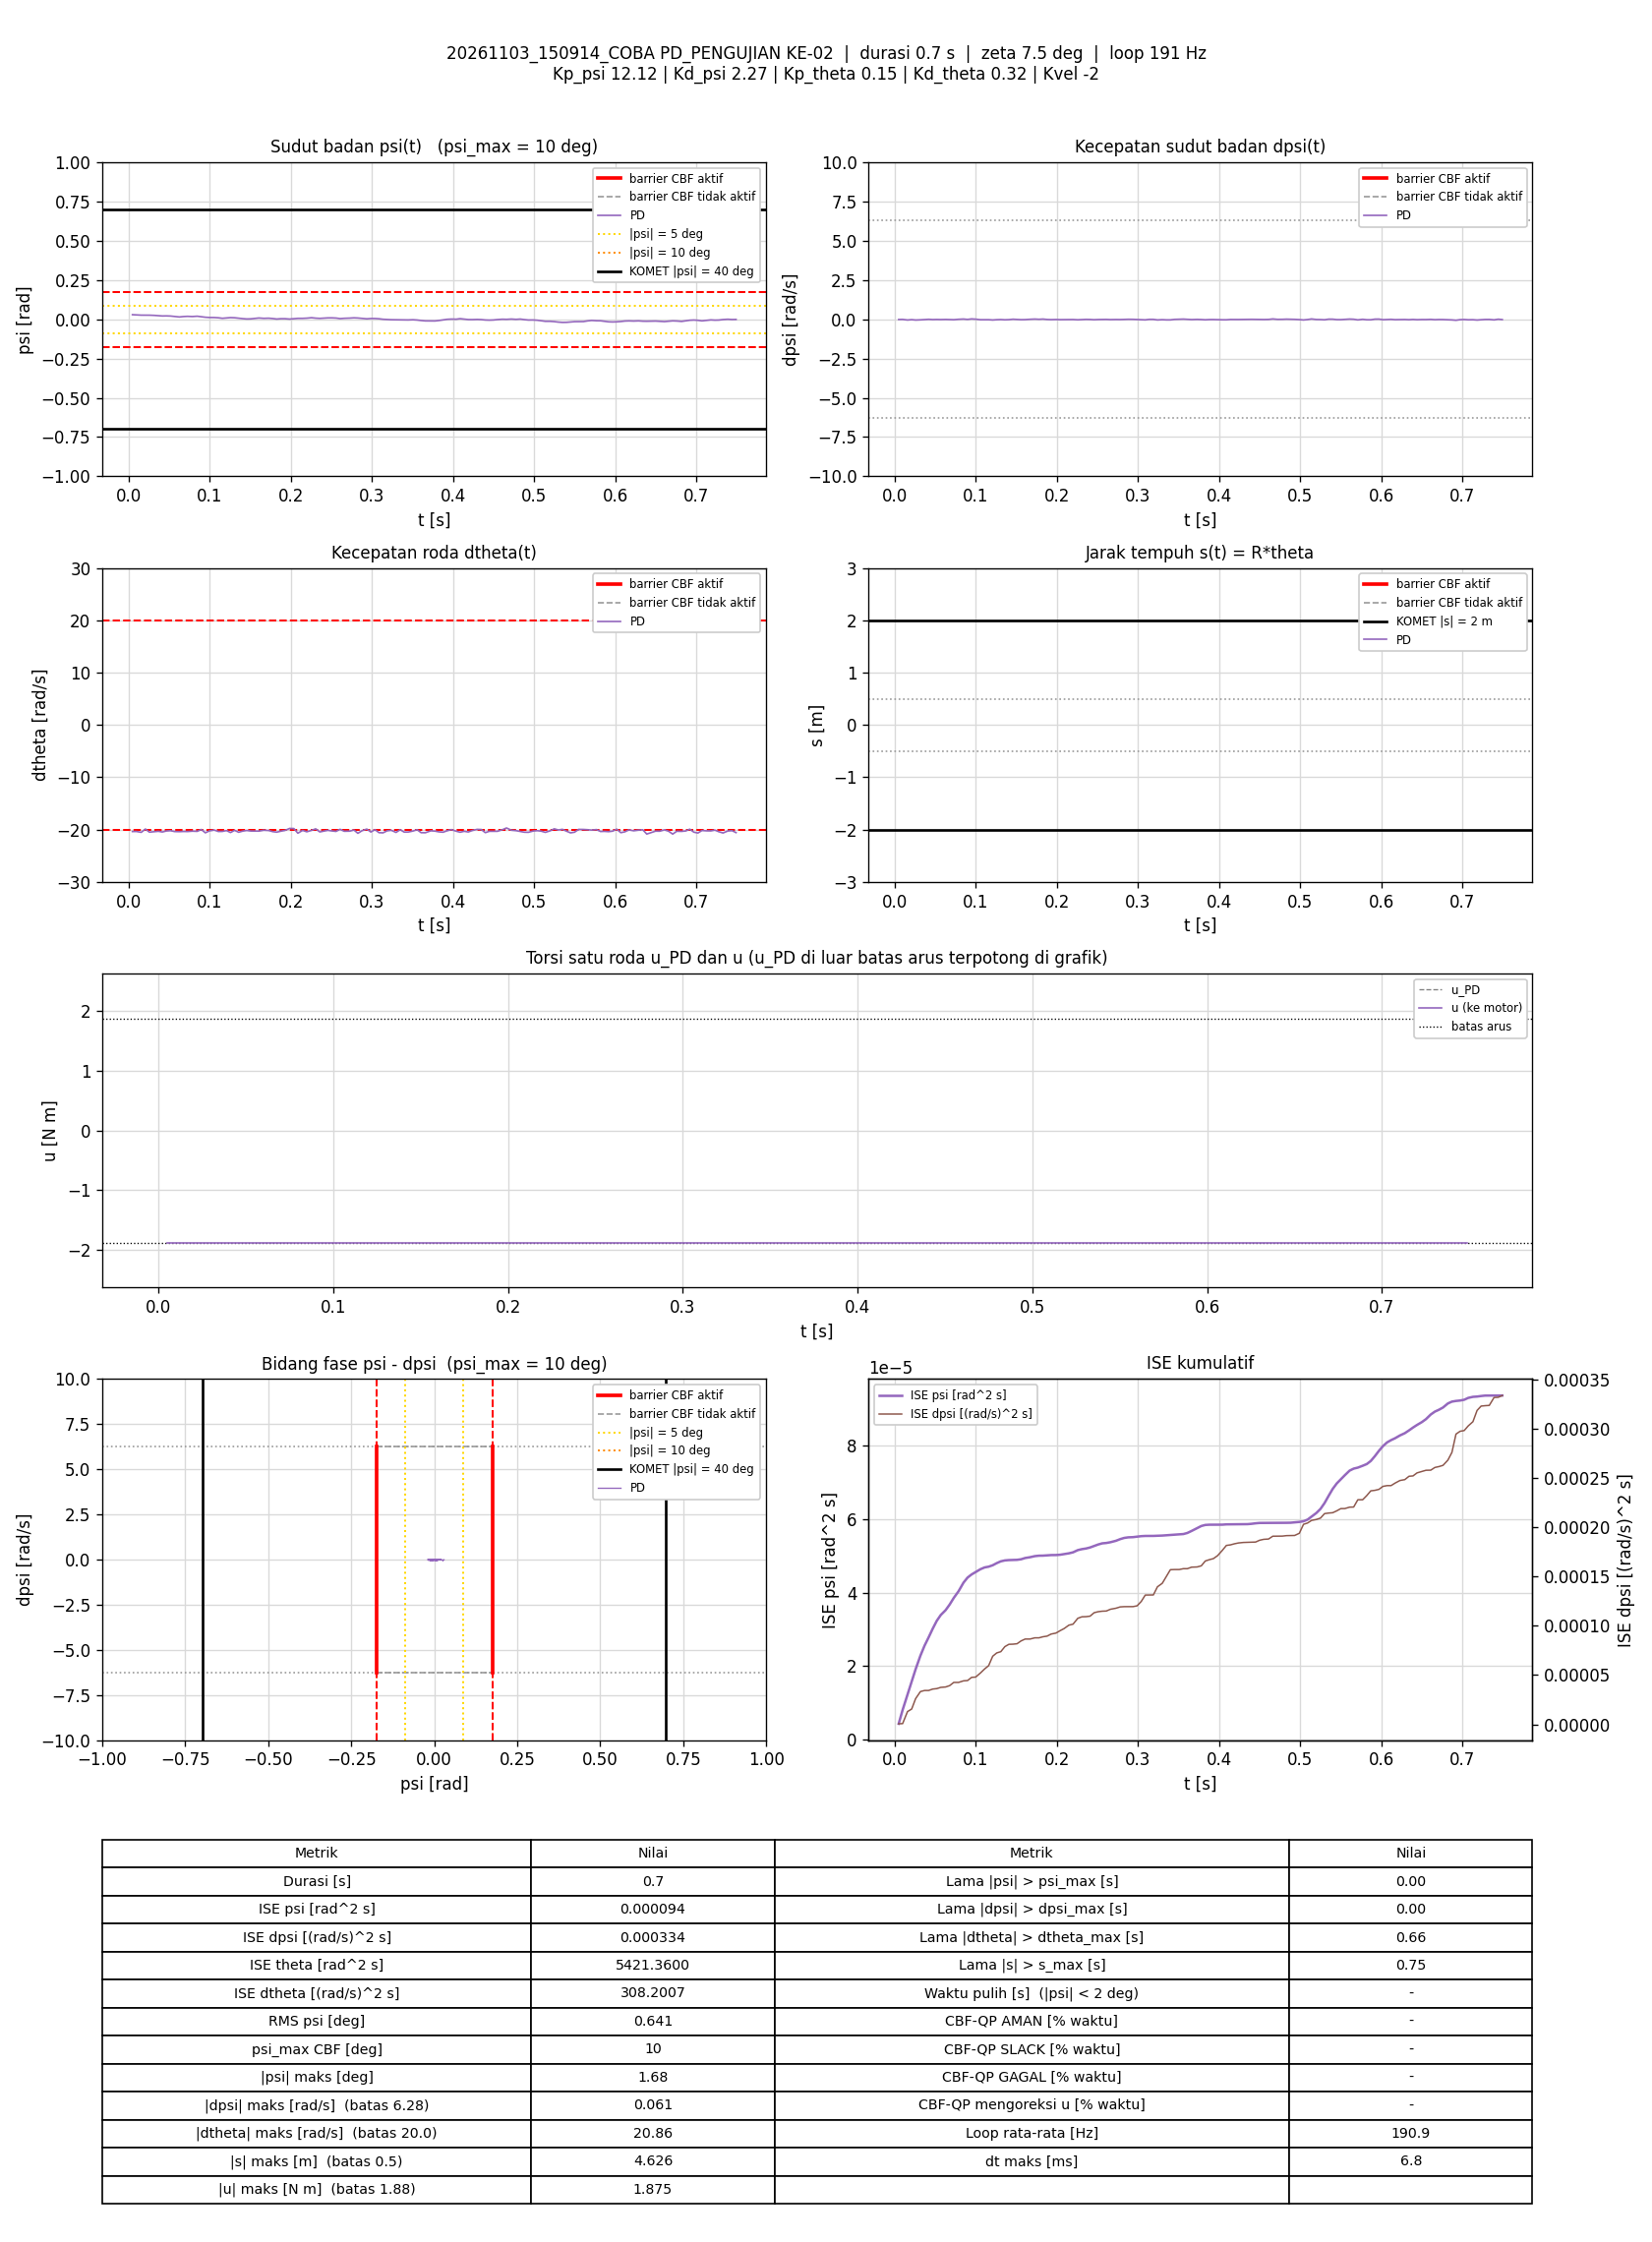

The table this chart was drawn from, first rows:
t_s, theta_rad, dtheta_rad_s, psi_rad, dpsi_rad_s, error_theta, error_dtheta, error_psi, error_dpsi, u_PD_Nm, u_Nm, status_cbf, dorong_N, ISE_theta, ISE_dtheta, ISE_psi, ISE_dpsi, Kp_psi, Kd_psi, Kp_theta, Kd_theta, Kvel, Alpha_1, Alpha_2
0.004989, 92.53, -20.38, 0.02935, -0.01095, -92.53, 20.38, -0.02935, 0.01095, -6.19, -1.875, -, 0, 42.72, 2.072, 4.298349e-06, 5.9773491e-07, 12.12, 2.27, 0.15, 0.32, -2, 7.42, 8.45
0.00986, 92.43, -20.36, 0.02783, -0.005883, -92.43, 20.36, -0.02783, 0.005883, -6.193, -1.875, -, 0, 84.33, 4.092, 8.0714121e-06, 7.6631091e-07, 12.12, 2.27, 0.15, 0.32, -2, 7.42, 8.45
0.01588, 92.32, -20.53, 0.02639, -0.04505, -92.32, 20.53, -0.02639, 0.04505, -6.352, -1.875, -, 0, 135.6, 6.629, 1.2261856e-05, 1.298121e-05, 12.12, 2.27, 0.15, 0.32, -2, 7.42, 8.45
0.02102, 92.21, -19.9, 0.02632, -0.0224, -92.21, 19.9, -0.02632, 0.0224, -6.099, -1.875, -, 0, 179.3, 8.663, 1.5822476e-05, 1.5560226e-05, 12.12, 2.27, 0.15, 0.32, -2, 7.42, 8.45
0.02587, 92.1, -20.5, 0.02618, -0.04665, -92.1, 20.5, -0.02618, 0.04665, -6.347, -1.875, -, 0, 220.4, 10.7, 1.9145358e-05, 2.6114958e-05, 12.12, 2.27, 0.15, 0.32, -2, 7.42, 8.45
0.03178, 92, -20.41, 0.02497, -0.03479, -92, 20.41, -0.02497, 0.03479, -6.306, -1.875, -, 0, 270.5, 13.16, 2.2832315e-05, 3.3271233e-05, 12.12, 2.27, 0.15, 0.32, -2, 7.42, 8.45
0.03687, 91.89, -20.33, 0.02314, -0.01481, -91.89, 20.33, -0.02314, 0.01481, -6.26, -1.875, -, 0, 313.4, 15.27, 2.5556005e-05, 3.4387084e-05, 12.12, 2.27, 0.15, 0.32, -2, 7.42, 8.45
0.04187, 91.77, -20.47, 0.02119, -0.0004203, -91.77, 20.47, -0.02119, 0.0004203, -6.293, -1.875, -, 0, 355.5, 17.36, 2.780091e-05, 3.4387968e-05, 12.12, 2.27, 0.15, 0.32, -2, 7.42, 8.45
0.04689, 91.67, -20.27, 0.02164, -0.01694, -91.67, 20.27, -0.02164, 0.01694, -6.263, -1.875, -, 0, 397.8, 19.42, 3.0154516e-05, 3.5830145e-05, 12.12, 2.27, 0.15, 0.32, -2, 7.42, 8.45
0.05193, 91.57, -20.22, 0.02071, -0.00948, -91.57, 20.22, -0.02071, 0.00948, -6.239, -1.875, -, 0, 440, 21.48, 3.2316717e-05, 3.6283128e-05, 12.12, 2.27, 0.15, 0.32, -2, 7.42, 8.45
0.05688, 91.46, -20.38, 0.01791, -0.01601, -91.46, 20.38, -0.01791, 0.01601, -6.341, -1.875, -, 0, 481.5, 23.54, 3.3905818e-05, 3.7552116e-05, 12.12, 2.27, 0.15, 0.32, -2, 7.42, 8.45
0.06288, 91.36, -20.4, 0.01486, -0.008148, -91.36, 20.4, -0.01486, 0.008148, -6.366, -1.875, -, 0, 531.5, 26.04, 3.5230341e-05, 3.7950129e-05, 12.12, 2.27, 0.15, 0.32, -2, 7.42, 8.45
0.06786, 91.24, -20.36, 0.01751, -0.01681, -91.24, 20.36, -0.01751, 0.01681, -6.343, -1.875, -, 0, 573, 28.1, 3.6758171e-05, 3.9358464e-05, 12.12, 2.27, 0.15, 0.32, -2, 7.42, 8.45
0.07288, 91.14, -20.38, 0.01887, -0.02533, -91.14, 20.38, -0.01887, 0.02533, -6.35, -1.875, -, 0, 614.6, 30.19, 3.8543971e-05, 4.2575744e-05, 12.12, 2.27, 0.15, 0.32, -2, 7.42, 8.45
0.07876, 91.04, -20.31, 0.01753, 0.000912, -91.04, 20.31, -0.01753, -0.000912, -6.284, -1.875, -, 0, 663.4, 32.61, 4.035458e-05, 4.2580642e-05, 12.12, 2.27, 0.15, 0.32, -2, 7.42, 8.45
0.08488, 90.92, -20.34, 0.0196, 0.0161, -90.92, 20.34, -0.0196, -0.0161, -6.235, -1.875, -, 0, 714, 35.15, 4.2705445e-05, 4.4166762e-05, 12.12, 2.27, 0.15, 0.32, -2, 7.42, 8.45
0.08987, 90.8, -19.99, 0.01659, -0.007881, -90.8, 19.99, -0.01659, 0.007881, -6.213, -1.875, -, 0, 755.1, 37.14, 4.407744e-05, 4.4476547e-05, 12.12, 2.27, 0.15, 0.32, -2, 7.42, 8.45
0.09488, 90.68, -20.62, 0.01311, 0.02529, -90.68, 20.62, -0.01311, -0.02529, -6.383, -1.875, -, 0, 796.3, 39.27, 4.4938638e-05, 4.7682623e-05, 12.12, 2.27, 0.15, 0.32, -2, 7.42, 8.45
0.09989, 90.58, -20.25, 0.01155, 0.008106, -90.58, 20.25, -0.01155, -0.008106, -6.323, -1.875, -, 0, 837.4, 41.32, 4.5606194e-05, 4.8011549e-05, 12.12, 2.27, 0.15, 0.32, -2, 7.42, 8.45
0.1058, 90.49, -20.09, 0.01134, -0.02653, -90.49, 20.09, -0.01134, 0.02653, -6.352, -1.875, -, 0, 885.6, 43.7, 4.6362641e-05, 5.2154677e-05, 12.12, 2.27, 0.15, 0.32, -2, 7.42, 8.45
0.1109, 90.37, -20.37, 0.009684, -0.02813, -90.37, 20.37, -0.009684, 0.02813, -6.466, -1.875, -, 0, 927.4, 45.82, 4.684275e-05, 5.6206118e-05, 12.12, 2.27, 0.15, 0.32, -2, 7.42, 8.45
0.1159, 90.25, -20.35, 0.006439, -0.026, -90.25, 20.35, -0.006439, 0.026, -6.494, -1.875, -, 0, 967.9, 47.89, 4.7049124e-05, 5.9570652e-05, 12.12, 2.27, 0.15, 0.32, -2, 7.42, 8.45
0.1209, 90.16, -20.19, 0.008802, -0.04372, -90.16, 20.19, -0.008802, 0.04372, -6.454, -1.875, -, 0, 1009, 49.93, 4.7436788e-05, 6.9134762e-05, 12.12, 2.27, 0.15, 0.32, -2, 7.42, 8.45
0.1259, 90.05, -20.57, 0.01077, -0.026, -90.05, 20.57, -0.01077, 0.026, -6.511, -1.875, -, 0, 1049, 52.04, 4.8016139e-05, 7.251164e-05, 12.12, 2.27, 0.15, 0.32, -2, 7.42, 8.45
0.1309, 89.96, -20.14, 0.009874, -0.01588, -89.96, 20.14, -0.009874, 0.01588, -6.363, -1.875, -, 0, 1090, 54.07, 4.8504565e-05, 7.3774089e-05, 12.12, 2.27, 0.15, 0.32, -2, 7.42, 8.45
0.1359, 89.85, -20.51, 0.007041, -0.032, -89.85, 20.51, -0.007041, 0.032, -6.552, -1.875, -, 0, 1130, 56.18, 4.8752969e-05, 7.8903648e-05, 12.12, 2.27, 0.15, 0.32, -2, 7.42, 8.45
0.1409, 89.74, -20.3, 0.004268, -0.02174, -89.74, 20.3, -0.004268, 0.02174, -6.493, -1.875, -, 0, 1170, 58.23, 4.8843593e-05, 8.1254538e-05, 12.12, 2.27, 0.15, 0.32, -2, 7.42, 8.45
0.1459, 89.64, -20.17, 0.002225, 0.005175, -89.64, 20.17, -0.002225, -0.005175, -6.416, -1.875, -, 0, 1210, 60.27, 4.8868432e-05, 8.1388912e-05, 12.12, 2.27, 0.15, 0.32, -2, 7.42, 8.45
0.1509, 89.54, -20.28, 0.00291, -0.009347, -89.54, 20.28, -0.00291, 0.009347, -6.476, -1.875, -, 0, 1250, 62.32, 4.8910633e-05, 8.1824237e-05, 12.12, 2.27, 0.15, 0.32, -2, 7.42, 8.45
0.1559, 89.44, -20.3, 0.005541, -0.024, -89.44, 20.3, -0.005541, 0.024, -6.482, -1.875, -, 0, 1291, 64.39, 4.9064774e-05, 8.4716329e-05, 12.12, 2.27, 0.15, 0.32, -2, 7.42, 8.45
0.1609, 89.34, -20.3, 0.008269, -0.01934, -89.34, 20.3, -0.008269, 0.01934, -6.44, -1.875, -, 0, 1330, 66.44, 4.940565e-05, 8.6580914e-05, 12.12, 2.27, 0.15, 0.32, -2, 7.42, 8.45
0.1669, 89.24, -20.13, 0.006015, 0.001178, -89.24, 20.13, -0.006015, -0.001178, -6.365, -1.875, -, 0, 1378, 68.88, 4.9622945e-05, 8.6589254e-05, 12.12, 2.27, 0.15, 0.32, -2, 7.42, 8.45
0.1728, 89.12, -20.18, 0.007032, 0.01437, -89.12, 20.18, -0.007032, -0.01437, -6.339, -1.875, -, 0, 1425, 71.3, 4.9917129e-05, 8.7817377e-05, 12.12, 2.27, 0.15, 0.32, -2, 7.42, 8.45
0.1779, 89, -20.4, 0.004855, 0.000379, -89, 20.4, -0.004855, -0.000379, -6.468, -1.875, -, 0, 1466, 73.42, 5.0037204e-05, 8.7818109e-05, 12.12, 2.27, 0.15, 0.32, -2, 7.42, 8.45
0.1829, 88.89, -20.49, 0.001805, 0.0149, -88.89, 20.49, -0.001805, -0.0149, -6.503, -1.875, -, 0, 1505, 75.5, 5.0053336e-05, 8.8917536e-05, 12.12, 2.27, 0.15, 0.32, -2, 7.42, 8.45
0.1879, 88.79, -20.32, 0.003815, -0.01121, -88.79, 20.32, -0.003815, 0.01121, -6.48, -1.875, -, 0, 1545, 77.57, 5.0126518e-05, 8.9549605e-05, 12.12, 2.27, 0.15, 0.32, -2, 7.42, 8.45
0.1929, 88.69, -20.17, 0.003901, -0.02054, -88.69, 20.17, -0.003901, 0.02054, -6.454, -1.875, -, 0, 1584, 79.6, 5.0202208e-05, 9.1647686e-05, 12.12, 2.27, 0.15, 0.32, -2, 7.42, 8.45
0.1989, 88.6, -19.78, 0.001579, -0.01294, -88.6, 19.78, -0.001579, 0.01294, -6.339, -1.875, -, 0, 1631, 81.94, 5.0217161e-05, 9.265307e-05, 12.12, 2.27, 0.15, 0.32, -2, 7.42, 8.45
0.204, 88.48, -19.81, 0.003925, -0.02187, -88.48, 19.81, -0.003925, 0.02187, -6.34, -1.875, -, 0, 1671, 83.96, 5.029622e-05, 9.5108244e-05, 12.12, 2.27, 0.15, 0.32, -2, 7.42, 8.45
0.2089, 88.36, -20.7, 0.005957, -0.0208, -88.36, 20.7, -0.005957, 0.0208, -6.598, -1.875, -, 0, 1709, 86.04, 5.0468901e-05, 9.7214807e-05, 12.12, 2.27, 0.15, 0.32, -2, 7.42, 8.45
0.2148, 88.27, -20.16, 0.006019, -0.02427, -88.27, 20.16, -0.006019, 0.02427, -6.434, -1.875, -, 0, 1755, 88.44, 5.0682785e-05, 0.0001007, 12.12, 2.27, 0.15, 0.32, -2, 7.42, 8.45
0.2199, 88.16, -20.43, 0.007261, -0.01388, -88.16, 20.43, -0.007261, 0.01388, -6.48, -1.875, -, 0, 1795, 90.58, 5.0952326e-05, 0.0001017, 12.12, 2.27, 0.15, 0.32, -2, 7.42, 8.45
0.2258, 88.06, -20.15, 0.01011, -0.03186, -88.06, 20.15, -0.01011, 0.03186, -6.399, -1.875, -, 0, 1840, 92.96, 5.1552827e-05, 0.0001076, 12.12, 2.27, 0.15, 0.32, -2, 7.42, 8.45
0.2309, 87.95, -19.86, 0.00726, -0.01721, -87.95, 19.86, -0.00726, 0.01721, -6.305, -1.875, -, 0, 1880, 94.98, 5.1822649e-05, 0.0001092, 12.12, 2.27, 0.15, 0.32, -2, 7.42, 8.45
0.2359, 87.82, -20.45, 0.005814, -0.00495, -87.82, 20.45, -0.005814, 0.00495, -6.486, -1.875, -, 0, 1918, 97.07, 5.1991201e-05, 0.0001093, 12.12, 2.27, 0.15, 0.32, -2, 7.42, 8.45
0.2409, 87.73, -20.29, 0.007489, -0.01028, -87.73, 20.29, -0.007489, 0.01028, -6.426, -1.875, -, 0, 1957, 99.12, 5.2271446e-05, 0.0001098, 12.12, 2.27, 0.15, 0.32, -2, 7.42, 8.45
0.2459, 87.63, -20.14, 0.008906, -0.0264, -87.63, 20.14, -0.008906, 0.0264, -6.398, -1.875, -, 0, 1995, 101.2, 5.2668019e-05, 0.0001133, 12.12, 2.27, 0.15, 0.32, -2, 7.42, 8.45
0.2509, 87.53, -20.27, 0.009099, -0.01441, -87.53, 20.27, -0.009099, 0.01441, -6.407, -1.875, -, 0, 2034, 103.2, 5.3081337e-05, 0.0001143, 12.12, 2.27, 0.15, 0.32, -2, 7.42, 8.45
0.2559, 87.42, -20.35, 0.007923, -0.01015, -87.42, 20.35, -0.007923, 0.01015, -6.44, -1.875, -, 0, 2072, 105.3, 5.3396968e-05, 0.0001149, 12.12, 2.27, 0.15, 0.32, -2, 7.42, 8.45
0.2609, 87.33, -19.95, 0.004463, -0.005883, -87.33, 19.95, -0.004463, 0.005883, -6.343, -1.875, -, 0, 2110, 107.3, 5.3496166e-05, 0.000115, 12.12, 2.27, 0.15, 0.32, -2, 7.42, 8.45
0.266, 87.22, -20.33, 0.006341, -0.01867, -87.22, 20.33, -0.006341, 0.01867, -6.47, -1.875, -, 0, 2149, 109.4, 5.3703184e-05, 0.0001168, 12.12, 2.27, 0.15, 0.32, -2, 7.42, 8.45
0.2728, 87.12, -20.31, 0.007571, -0.01241, -87.12, 20.31, -0.007571, 0.01241, -6.434, -1.875, -, 0, 2200, 112.2, 5.4090903e-05, 0.0001179, 12.12, 2.27, 0.15, 0.32, -2, 7.42, 8.45
0.278, 87, -20.09, 0.009292, -0.01601, -87, 20.09, -0.009292, 0.01601, -6.351, -1.875, -, 0, 2240, 114.3, 5.4539857e-05, 0.0001192, 12.12, 2.27, 0.15, 0.32, -2, 7.42, 8.45
0.2829, 86.87, -20.71, 0.008172, -0.007348, -86.87, 20.71, -0.008172, 0.007348, -6.546, -1.875, -, 0, 2277, 116.4, 5.4866087e-05, 0.0001195, 12.12, 2.27, 0.15, 0.32, -2, 7.42, 8.45
0.2879, 86.77, -20.23, 0.005692, 0.001312, -86.77, 20.23, -0.005692, -0.001312, -6.401, -1.875, -, 0, 2314, 118.4, 5.5028087e-05, 0.0001195, 12.12, 2.27, 0.15, 0.32, -2, 7.42, 8.45
0.2939, 86.68, -19.9, 0.00309, -0.002152, -86.68, 19.9, -0.00309, 0.002152, -6.336, -1.875, -, 0, 2360, 120.8, 5.5085599e-05, 0.0001195, 12.12, 2.27, 0.15, 0.32, -2, 7.42, 8.45
0.2989, 86.55, -20.47, 0.005101, -0.01281, -86.55, 20.47, -0.005101, 0.01281, -6.516, -1.875, -, 0, 2397, 122.9, 5.5215111e-05, 0.0001203, 12.12, 2.27, 0.15, 0.32, -2, 7.42, 8.45
0.304, 86.46, -20.02, 0.005169, -0.02946, -86.46, 20.02, -0.005169, 0.02946, -6.41, -1.875, -, 0, 2435, 124.9, 5.5351724e-05, 0.0001248, 12.12, 2.27, 0.15, 0.32, -2, 7.42, 8.45
0.3089, 86.34, -20.59, 0.003453, -0.03626, -86.34, 20.59, -0.003453, 0.03626, -6.63, -1.875, -, 0, 2472, 127, 5.5410252e-05, 0.0001312, 12.12, 2.27, 0.15, 0.32, -2, 7.42, 8.45
0.3139, 86.23, -20.63, 0.0002198, -0.003085, -86.23, 20.63, -0.0002198, 0.003085, -6.605, -1.875, -, 0, 2509, 129.1, 5.5410493e-05, 0.0001313, 12.12, 2.27, 0.15, 0.32, -2, 7.42, 8.45
... 83 more rows
